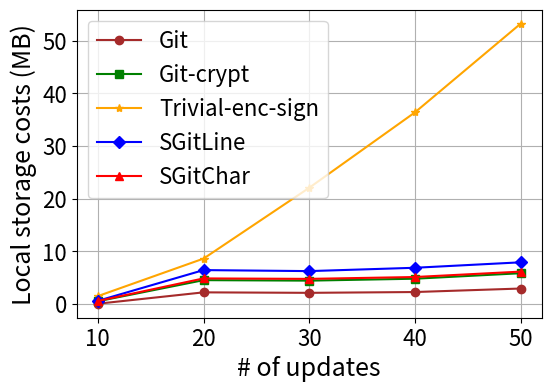

Write Python code to recreate this figure.
import matplotlib.pyplot as plt


schemes = ['Git', 'Git-crypt', 'Trivial-enc-sign', 'SGitLine', 'SGitChar']
#schemes = ['Trivial-enc-sign', 'Git-crypt', 'SGitLine', 'SGitChar', 'Git']
#schemes = ['Git', 'SGitLine', 'SGitChar', 'Keybase-git', 'Git-crypt']
x = [10, 20, 30, 40, 50]
costs = [
    [0.038, 2.199, 2.107, 2.260, 2.925],
    [0.508, 4.519, 4.425, 4.791, 5.834],
    [1.485, 8.614, 22.076, 36.403, 53.262],
    [0.588, 6.430, 6.238, 6.871, 7.908],
    [0.559, 4.848, 4.760, 5.114, 6.139]
]


mark = ['o', 's', '*', 'D', '^']

colour = ['brown', 'green', 'orange', 'blue', 'red']

plt.figure(figsize=(6, 4))


for i, scheme in enumerate(schemes):
    plt.plot(x, costs[i], marker=mark[i], label=scheme, linewidth=1.5, color=colour[i])


# plt.title('Cost (MB) vs Scheme')


plt.xlabel('# of updates', fontsize=18)
plt.ylabel('Local storage costs (MB)', fontsize=18)
plt.xticks(x, fontsize=16)
plt.yticks(fontsize=16)
plt.grid(True)
plt.legend(fontsize=16)


plt.gca().spines['top'].set_visible(True)
plt.gca().spines['right'].set_visible(True)
plt.gca().spines['left'].set_visible(True)
plt.gca().spines['bottom'].set_visible(True)


plt.savefig("Storage_FCC.pdf", format='pdf', bbox_inches='tight')


plt.show()
